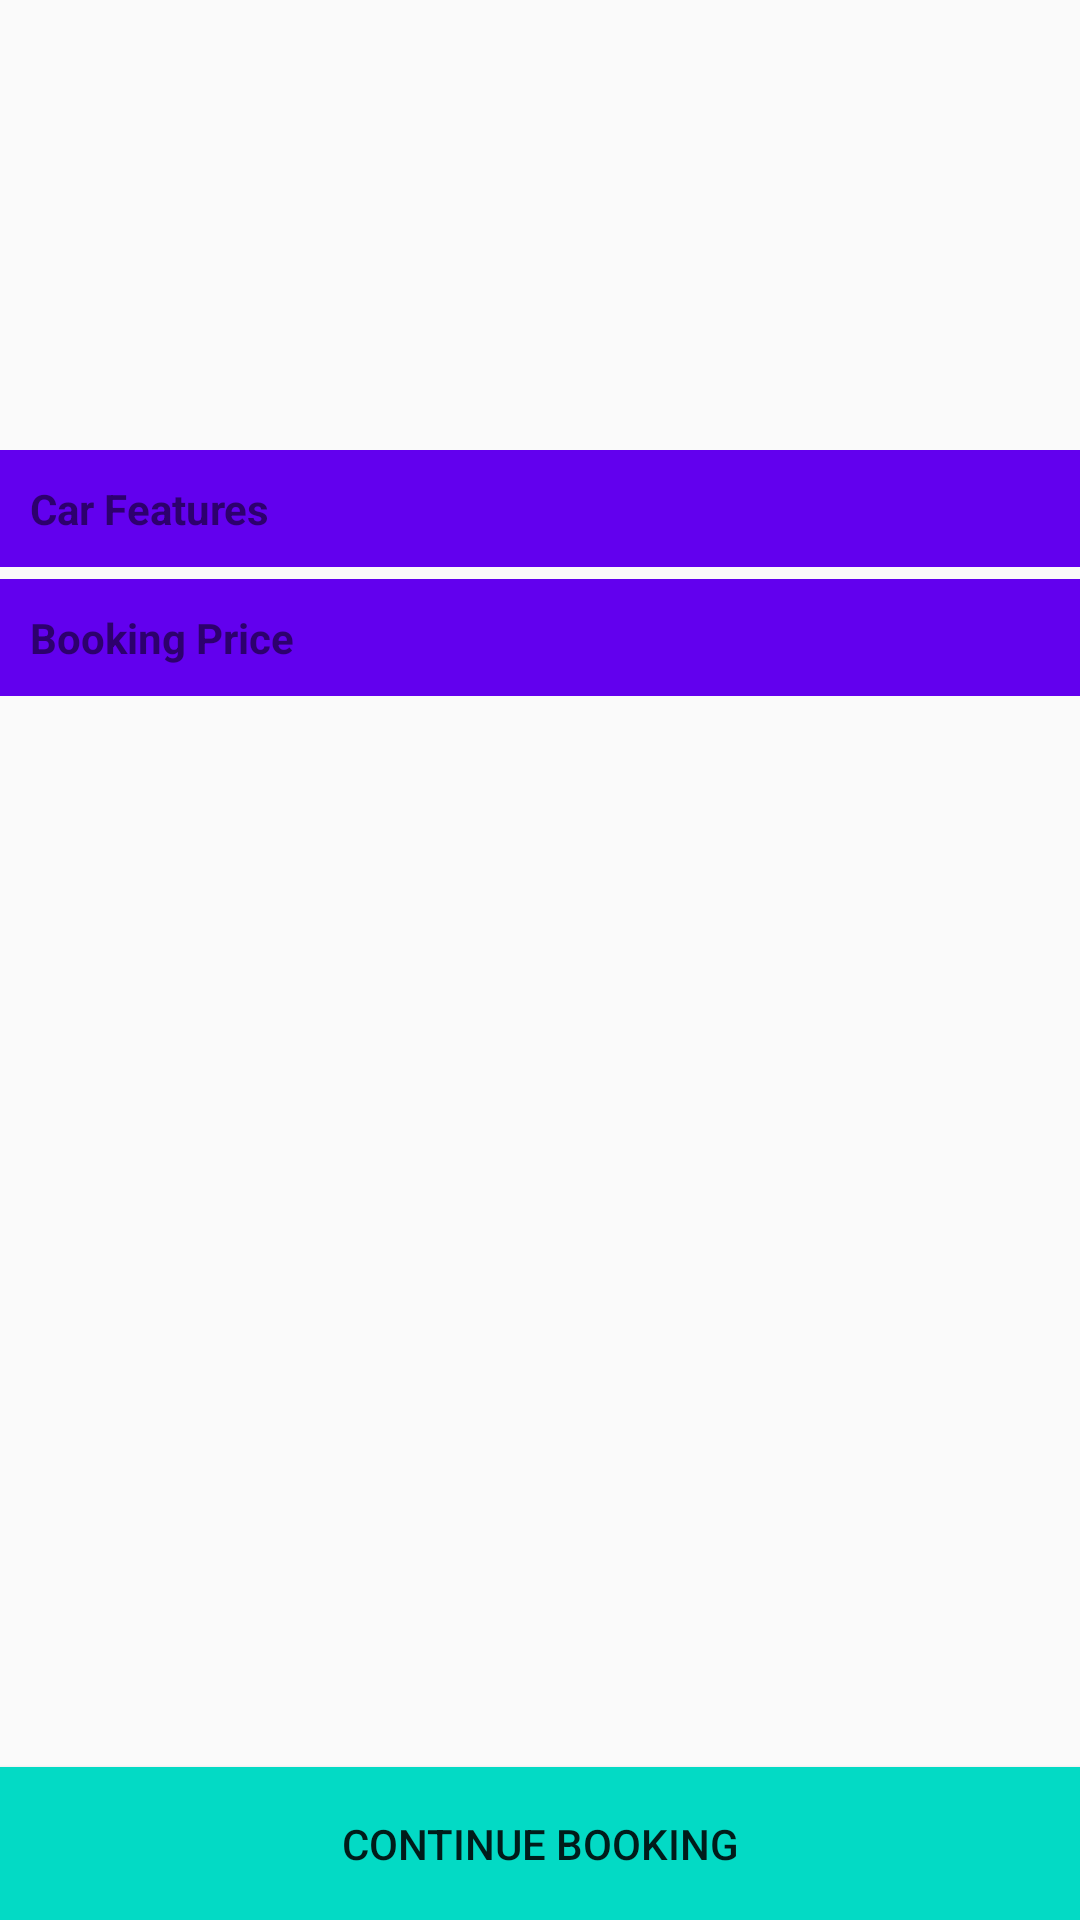

Write the Android layout XML for this screen, with the resource values it uses.
<!-- AndroidManifest.xml: application theme AppTheme -->
<!-- res/layout/activity_car.xml -->
<?xml version="1.0" encoding="utf-8"?>
<LinearLayout xmlns:android="http://schemas.android.com/apk/res/android"
    xmlns:tools="http://schemas.android.com/tools"
    android:layout_width="match_parent"
    android:layout_height="match_parent"
    android:orientation="vertical"
    tools:context=".ui.CarActivity">

    <ImageView
        android:id="@+id/selected_car"
        android:layout_width="match_parent"
        android:layout_height="150dp"
        android:adjustViewBounds="true"
        android:scaleType="centerCrop"
        android:src="@drawable/bmw"
        android:contentDescription="@string/app_name"/>

    <RelativeLayout
        android:layout_width="match_parent"
        android:layout_height="wrap_content">

        <androidx.core.widget.NestedScrollView
            android:layout_width="match_parent"
            android:layout_height="wrap_content"
            android:layout_alignParentTop="true"
            android:layout_above="@+id/continue_booking"
            android:fitsSystemWindows="false"
            android:scrollbars="none">

            <LinearLayout
                android:layout_width="match_parent"
                android:layout_height="wrap_content"
                android:orientation="vertical">

                <TextView
                    android:layout_width="match_parent"
                    android:layout_height="wrap_content"
                    android:text="Car Features"
                    android:textSize="14dp"
                    android:padding="10dp"
                    android:background="@color/colorPrimary"
                    android:textStyle="bold"
                    android:textColor="@color/colorWhite"/>

                <androidx.recyclerview.widget.RecyclerView
                    android:id="@+id/car_features"
                    android:layout_width="match_parent"
                    android:layout_height="wrap_content"
                    android:layout_marginTop="4dp"
                    android:nestedScrollingEnabled="false"
                    android:scrollbars="none">

                </androidx.recyclerview.widget.RecyclerView>


                <TextView
                    android:id="@+id/textView3"
                    android:layout_width="match_parent"
                    android:layout_height="wrap_content"
                    android:background="@color/colorPrimary"
                    android:padding="10dp"
                    android:text="Booking Price"
                    android:textColor="@color/colorWhite"
                    android:textSize="14dp"
                    android:textStyle="bold" />

                <androidx.recyclerview.widget.RecyclerView
                    android:id="@+id/car_price"
                    android:layout_width="match_parent"
                    android:layout_height="wrap_content"
                    android:layout_marginTop="4dp"
                    android:nestedScrollingEnabled="false"
                    android:scrollbars="none">
                </androidx.recyclerview.widget.RecyclerView>

            </LinearLayout>

        </androidx.core.widget.NestedScrollView>

        <Button
            android:id="@+id/continue_booking"
            android:layout_width="match_parent"
            android:layout_height="wrap_content"
            android:layout_alignParentBottom="true"
            android:layout_centerHorizontal="true"
            android:padding="16dp"
            android:textColor="@color/colorWhite"
            android:text="Continue Booking"
            android:background="@color/colorAccent"
            tools:ignore="HardcodedText" />

    </RelativeLayout>

</LinearLayout>
<!-- resources referenced by this layout -->
<resources>
  <string name="app_name">Car Booking</string>
  <style name="AppTheme" parent="Theme.AppCompat.DayNight.NoActionBar">
          <item name="colorPrimary">@color/colorDivider</item>
          <item name="colorPrimaryDark">@color/colorDivider</item>
          <item name="colorAccent">@color/colorDivider</item>
      </style>
  <!-- not gathered from this repository: default colours our renderer supplied (Android Studio template values) -->
  <color name="colorPrimary">#FF6200EE</color>
  <color name="colorAccent">#FF03DAC5</color>
</resources>
